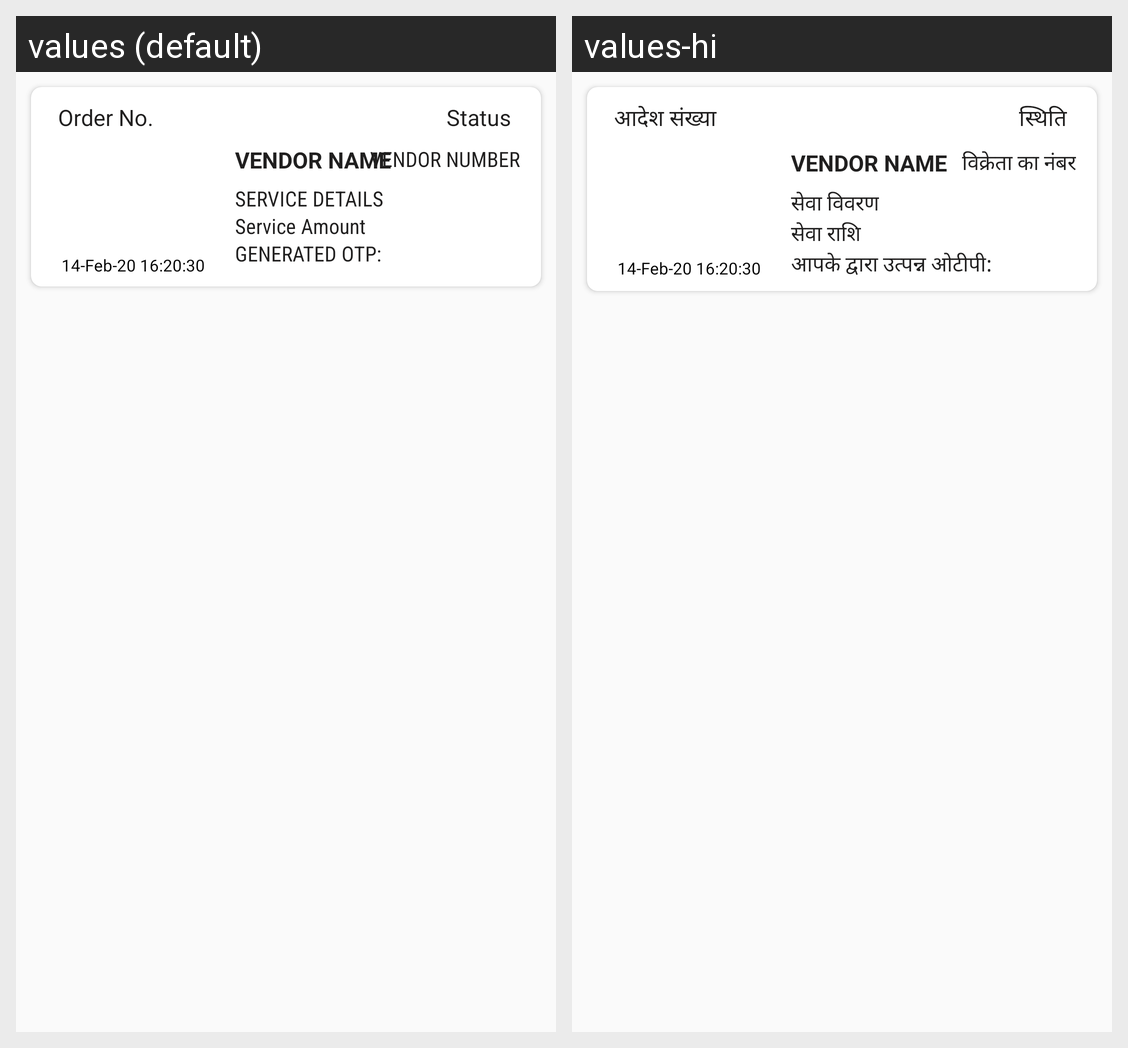

Translations of the strings shown on this Android screen, per locale in the grid:
Android screen res/layout/activity_vendor_history.xml rendered under 2 locales, left to right: values (default), values-hi. Device: Nexus 5 (rendered at 1080×1920; each locale shown at half size, 540×960, under a caption strip naming it); theme AppTheme.
Strings drawn on this screen, with the default value and each locale's value (text and hints the layout hard-codes, and strings that could not be matched under every locale, appear in the picture but are not listed):

ven_order_heading
  values: SERVICE DETAILS
  values-hi: सेवा विवरण

popup_ven_mobile
  values: VENDOR NUMBER
  values-hi: विक्रेता का नंबर

order_no
  values: Order No.
  values-hi: आदेश संख्या

status
  values: Status
  values-hi: स्थिति

service_amnt
  values: Service Amount
  values-hi: सेवा राशि

generated_otp
  values: GENERATED OTP:
  values-hi: आपके द्वारा उत्पन्न ओटीपी:
